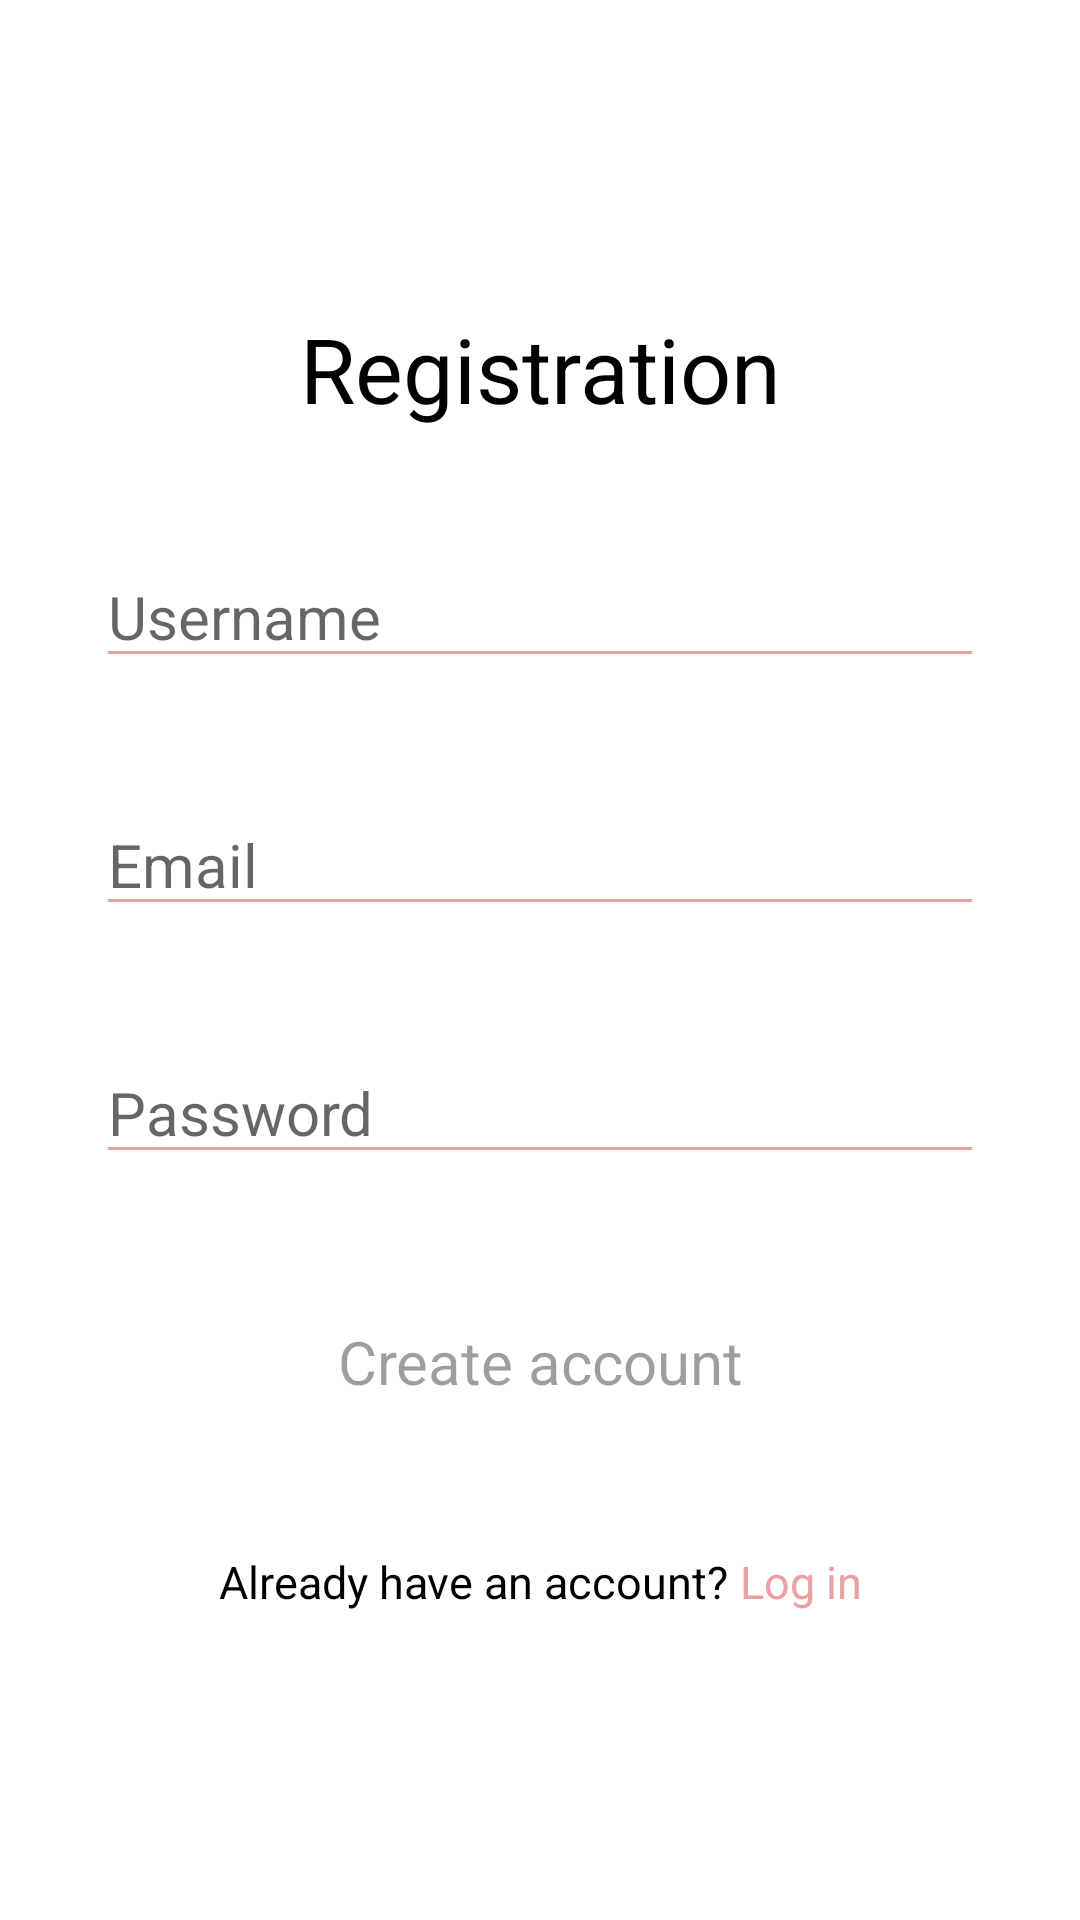

Layout XML and referenced resources for this Android screen:
<!-- AndroidManifest.xml: application theme Theme.NotesApp -->
<!-- res/layout/fragment_register.xml -->
<?xml version="1.0" encoding="utf-8"?>
<androidx.constraintlayout.widget.ConstraintLayout xmlns:android="http://schemas.android.com/apk/res/android"
    android:layout_width="match_parent"
    android:layout_height="match_parent"
    xmlns:app="http://schemas.android.com/apk/res-auto"
    xmlns:tools="http://schemas.android.com/tools"
    tools:context=".presentation.registrationScreen.RegisterFragment">

    <androidx.constraintlayout.widget.Guideline
        android:id="@+id/top_gl"
        android:layout_width="match_parent"
        android:layout_height="0dp"
        android:orientation="horizontal"
        app:layout_constraintGuide_percent="0.1" />

    <TextView
        android:id="@+id/register_tv"
        style="@style/Text.Bold.Large"
        app:layout_constraintTop_toBottomOf="@id/top_gl"
        app:layout_constraintBottom_toTopOf="@id/name_et"
        app:layout_constraintStart_toStartOf="parent"
        app:layout_constraintEnd_toEndOf="parent"
        android:layout_width="wrap_content"
        android:layout_height="wrap_content"
        android:text="@string/register"/>

    <EditText
        android:id="@+id/name_et"
        style="@style/EditText"
        android:layout_width="match_parent"
        android:layout_height="wrap_content"
        app:layout_constraintTop_toBottomOf="@id/register_tv"
        app:layout_constraintBottom_toTopOf="@id/email_et"
        app:layout_constraintStart_toStartOf="parent"
        app:layout_constraintEnd_toEndOf="parent"
        android:layout_marginHorizontal="32dp"
        android:hint="@string/username"/>

    <EditText
        android:id="@+id/email_et"
        style="@style/EditText"
        android:layout_width="match_parent"
        android:layout_height="wrap_content"
        app:layout_constraintTop_toBottomOf="@id/name_et"
        app:layout_constraintBottom_toTopOf="@id/password_et"
        app:layout_constraintStart_toStartOf="parent"
        app:layout_constraintEnd_toEndOf="parent"
        android:layout_marginHorizontal="32dp"
        android:hint="@string/email"/>

    <EditText
        android:id="@+id/password_et"
        style="@style/EditText"
        android:layout_width="match_parent"
        android:layout_height="wrap_content"
        android:inputType="textPassword"
        app:layout_constraintTop_toBottomOf="@id/email_et"
        app:layout_constraintStart_toStartOf="parent"
        app:layout_constraintEnd_toEndOf="parent"
        app:layout_constraintBottom_toTopOf="@id/submit_btn"
        android:layout_marginHorizontal="32dp"
        android:hint="@string/password"/>

    <Button
        android:id="@+id/submit_btn"
        style="@style/Button"
        android:layout_width="match_parent"
        android:layout_height="wrap_content"
        app:layout_constraintTop_toBottomOf="@id/password_et"
        app:layout_constraintBottom_toTopOf="@id/option_ll"
        app:layout_constraintStart_toStartOf="parent"
        app:layout_constraintEnd_toEndOf="parent"
        android:layout_marginHorizontal="32dp"
        android:enabled="false"
        android:text="@string/create_account"/>

    <LinearLayout
        android:id="@+id/option_ll"
        android:layout_width="wrap_content"
        android:layout_height="wrap_content"
        app:layout_constraintTop_toBottomOf="@id/submit_btn"
        app:layout_constraintBottom_toTopOf="@id/bottom_gl"
        app:layout_constraintStart_toStartOf="parent"
        app:layout_constraintEnd_toEndOf="parent"
        android:orientation="horizontal">

        <TextView
            style="@style/Text.Regular.ExtraSmall"
            android:layout_width="wrap_content"
            android:layout_height="wrap_content"
            android:text="@string/already_have_an_account"
            android:layout_marginHorizontal="2dp"/>
        <TextView
            android:id="@+id/sign_in_tv"
            style="@style/Text.Regular.ExtraSmall"
            android:textColor="?attr/colorPrimary"
            android:layout_width="wrap_content"
            android:layout_height="wrap_content"
            android:text="@string/log_in"
            android:layout_marginHorizontal="2dp"/>
    </LinearLayout>

    <androidx.constraintlayout.widget.Guideline
        android:id="@+id/bottom_gl"
        android:layout_width="wrap_content"
        android:layout_height="0dp"
        android:orientation="horizontal"
        app:layout_constraintGuide_percent="0.9"/>

</androidx.constraintlayout.widget.ConstraintLayout>
<!-- resources referenced by this layout -->
<resources>
  <string name="already_have_an_account">Already have an account?</string>
  <string name="create_account">Create account</string>
  <string name="email">Email</string>
  <string name="log_in">Log in</string>
  <string name="password">Password</string>
  <string name="register">Registration</string>
  <string name="username">Username</string>
  <style name="Button" parent="Widget.MaterialComponents.Button">
          <item name="android:textAppearance">@style/Text.Medium.Small</item>
          <item name="android:textAllCaps">false</item>
      </style>
  <style name="EditText" parent="ThemeOverlay.Material3.TextInputEditText">
          <item name="android:textAppearance">@style/Text.Medium.Small</item>
          <item name="backgroundTint">?attr/colorPrimary</item>
          <item name="android:textCursorDrawable">@drawable/cursor_shape</item>
      </style>
  <style name="Text.Bold.Large">
          <item name="android:textSize">30sp</item>
      </style>
  <style name="Text.Regular.ExtraSmall">
          <item name="android:textSize">15sp</item>
      </style>
  <style name="Theme.NotesApp" parent="Theme.MaterialComponents.DayNight.NoActionBar">
          
          <item name="colorPrimary">@color/pink</item>
          <item name="colorPrimaryVariant">@color/contrast_pink</item>
          <item name="colorOnPrimary">@color/white</item>
          
          <item name="colorSecondary">@color/teal_200</item>
          <item name="colorSecondaryVariant">@color/teal_700</item>
          <item name="colorOnSecondary">@color/black</item>
          
          <item name="android:statusBarColor">?attr/colorPrimaryVariant</item>
          
      </style>
  <style name="Text.Medium.Small">
          <item name="android:textSize">20sp</item>
      </style>
  <!-- drawable cursor_shape (drawable) -->
  <?xml version="1.0" encoding="utf-8"?>
  <shape xmlns:android="http://schemas.android.com/apk/res/android" >
      <size android:width="2dp"/>
      <solid android:color="?attr/colorPrimary"/>
  </shape>
  <color name="pink">#E9A1A3</color>
  <color name="contrast_pink">#EF6E73</color>
  <color name="white">#FFFFFFFF</color>
  <color name="teal_200">#FF03DAC5</color>
  <color name="teal_700">#FF018786</color>
  <color name="black">#FF000000</color>
</resources>
